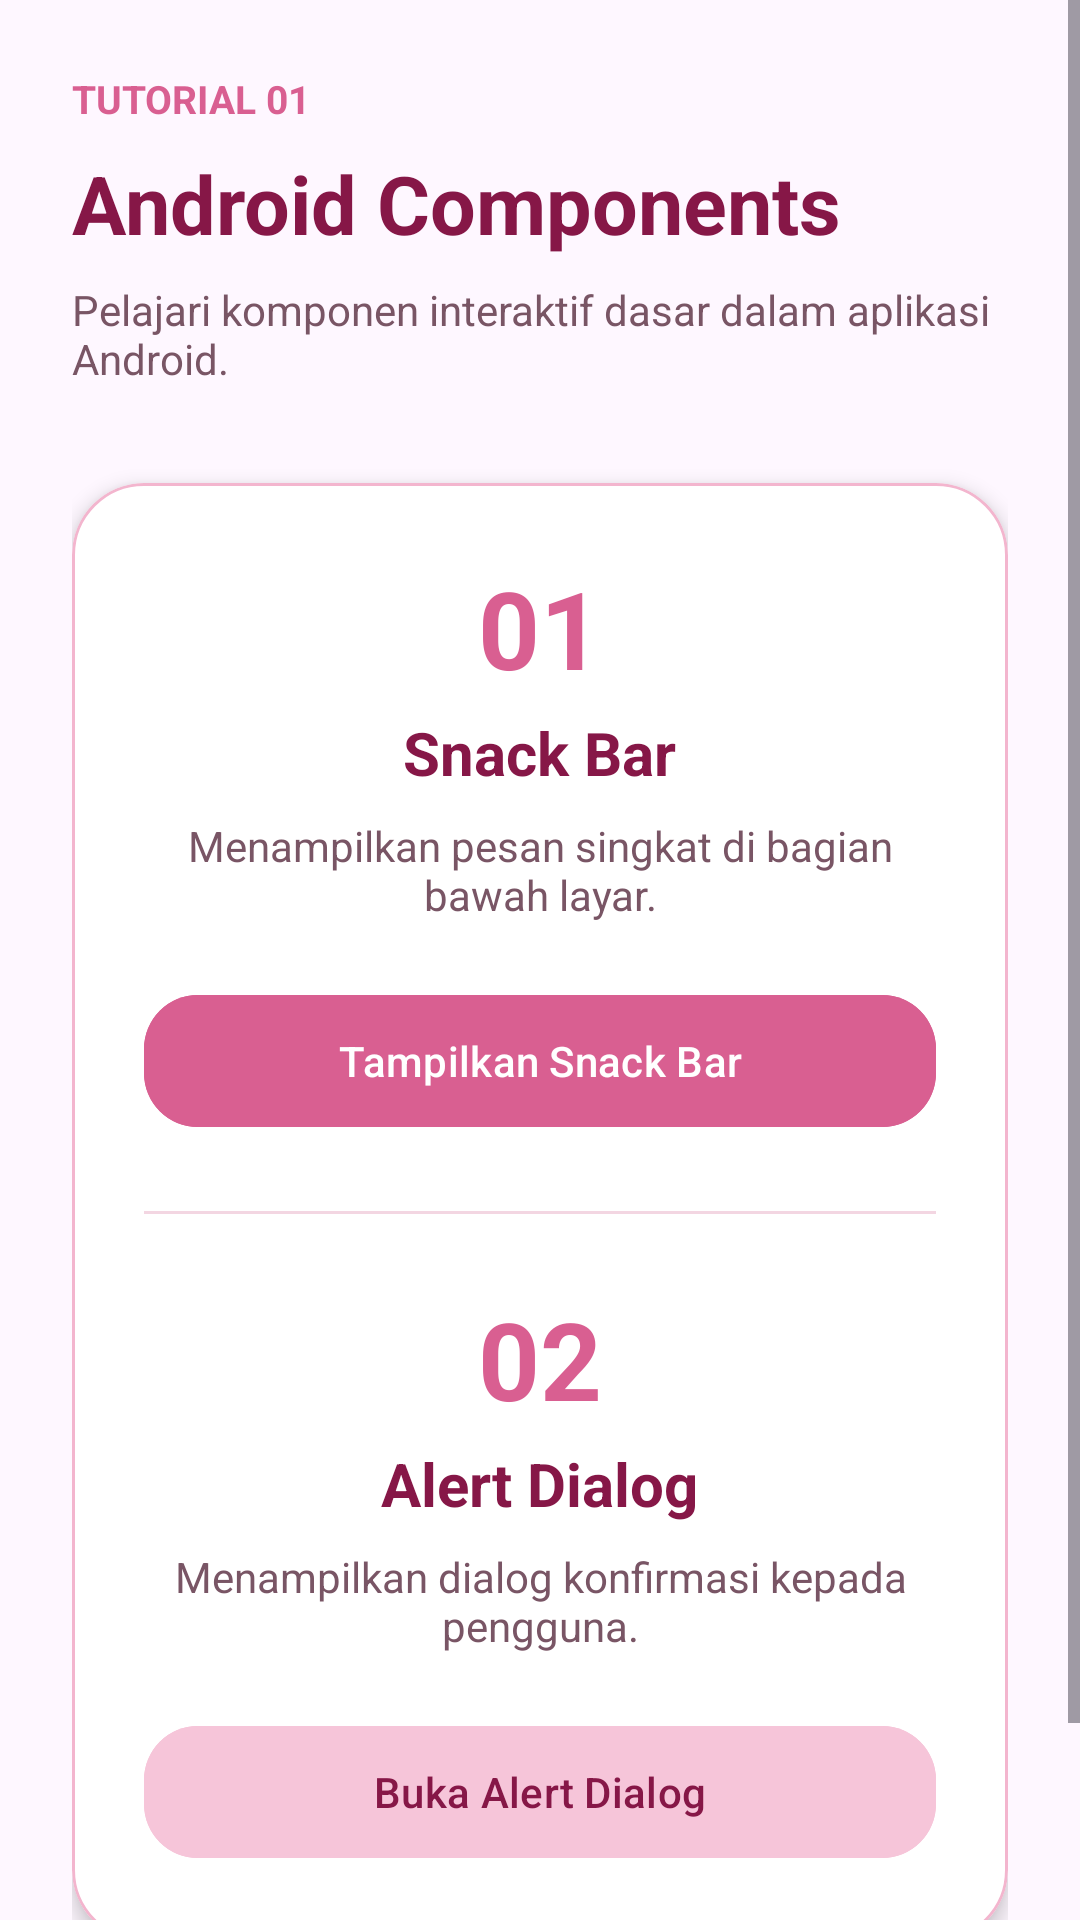

Write the Android layout XML for this screen, with the resource values it uses.
<!-- AndroidManifest.xml: application theme Theme.Lindi_tib -->
<!-- res/layout/fragment_tutorial1.xml -->
<?xml version="1.0" encoding="utf-8"?>
<ScrollView xmlns:android="http://schemas.android.com/apk/res/android"
    xmlns:app="http://schemas.android.com/apk/res-auto"
    android:layout_width="match_parent"
    android:layout_height="match_parent"
    android:background="@drawable/bg"
    android:fillViewport="true">

    <LinearLayout
        android:layout_width="match_parent"
        android:layout_height="wrap_content"
        android:orientation="vertical"
        android:padding="24dp">

        <TextView
            android:layout_width="wrap_content"
            android:layout_height="wrap_content"
            android:text="TUTORIAL 01"
            android:textColor="#D95F91"
            android:textStyle="bold"
            android:textSize="13sp" />

        <TextView
            android:id="@+id/txtTutorial1Title"
            android:layout_width="match_parent"
            android:layout_height="wrap_content"
            android:layout_marginTop="8dp"
            android:text="Android Components"
            android:textColor="#861747"
            android:textSize="27sp"
            android:textStyle="bold" />

        <TextView
            android:layout_width="match_parent"
            android:layout_height="wrap_content"
            android:layout_marginTop="8dp"
            android:text="Pelajari komponen interaktif dasar dalam aplikasi Android."
            android:textColor="#795565"
            android:textSize="14sp" />

        <com.google.android.material.card.MaterialCardView
            android:layout_width="match_parent"
            android:layout_height="wrap_content"
            android:layout_marginTop="32dp"
            app:cardBackgroundColor="#FFFFFF"
            app:cardCornerRadius="24dp"
            app:cardElevation="4dp"
            app:strokeColor="#F3B5CE"
            app:strokeWidth="1dp">

            <LinearLayout
                android:layout_width="match_parent"
                android:layout_height="wrap_content"
                android:gravity="center_horizontal"
                android:orientation="vertical"
                android:padding="24dp">

                <TextView
                    android:layout_width="wrap_content"
                    android:layout_height="wrap_content"
                    android:text="01"
                    android:textColor="#D95F91"
                    android:textSize="36sp"
                    android:textStyle="bold" />

                <TextView
                    android:layout_width="wrap_content"
                    android:layout_height="wrap_content"
                    android:layout_marginTop="4dp"
                    android:text="Snack Bar"
                    android:textColor="#861747"
                    android:textSize="20sp"
                    android:textStyle="bold" />

                <TextView
                    android:layout_width="match_parent"
                    android:layout_height="wrap_content"
                    android:layout_marginTop="8dp"
                    android:gravity="center"
                    android:text="Menampilkan pesan singkat di bagian bawah layar."
                    android:textColor="#795565"
                    android:textSize="14sp" />

                <com.google.android.material.button.MaterialButton
                    android:id="@+id/btnSnackBar"
                    android:layout_width="match_parent"
                    android:layout_height="52dp"
                    android:layout_marginTop="20dp"
                    android:text="Tampilkan Snack Bar"
                    android:textColor="#FFFFFF"
                    android:backgroundTint="#D95F91"
                    app:cornerRadius="18dp" />

                <View
                    android:layout_width="match_parent"
                    android:layout_height="1dp"
                    android:layout_marginTop="24dp"
                    android:layout_marginBottom="24dp"
                    android:background="#F3D6E2" />

                <TextView
                    android:layout_width="wrap_content"
                    android:layout_height="wrap_content"
                    android:text="02"
                    android:textColor="#D95F91"
                    android:textSize="36sp"
                    android:textStyle="bold" />

                <TextView
                    android:layout_width="wrap_content"
                    android:layout_height="wrap_content"
                    android:layout_marginTop="4dp"
                    android:text="Alert Dialog"
                    android:textColor="#861747"
                    android:textSize="20sp"
                    android:textStyle="bold" />

                <TextView
                    android:layout_width="match_parent"
                    android:layout_height="wrap_content"
                    android:layout_marginTop="8dp"
                    android:gravity="center"
                    android:text="Menampilkan dialog konfirmasi kepada pengguna."
                    android:textColor="#795565"
                    android:textSize="14sp" />

                <com.google.android.material.button.MaterialButton
                    android:id="@+id/btnAlertDialog"
                    android:layout_width="match_parent"
                    android:layout_height="52dp"
                    android:layout_marginTop="20dp"
                    android:text="Buka Alert Dialog"
                    android:textColor="#861747"
                    android:backgroundTint="#F6C5D9"
                    app:cornerRadius="18dp" />

            </LinearLayout>
        </com.google.android.material.card.MaterialCardView>

        <TextView
            android:layout_width="match_parent"
            android:layout_height="wrap_content"
            android:layout_marginTop="24dp"
            android:gravity="center"
            android:text="Learn • Explore • Create"
            android:textColor="#B65B83"
            android:textSize="13sp" />

    </LinearLayout>
</ScrollView>
<!-- resources referenced by this layout -->
<resources>
  <style name="Theme.Lindi_tib" parent="Base.Theme.Lindi_tib" />
  <style name="Base.Theme.Lindi_tib" parent="Theme.Material3.DayNight.NoActionBar">
          
          
      </style>
</resources>
